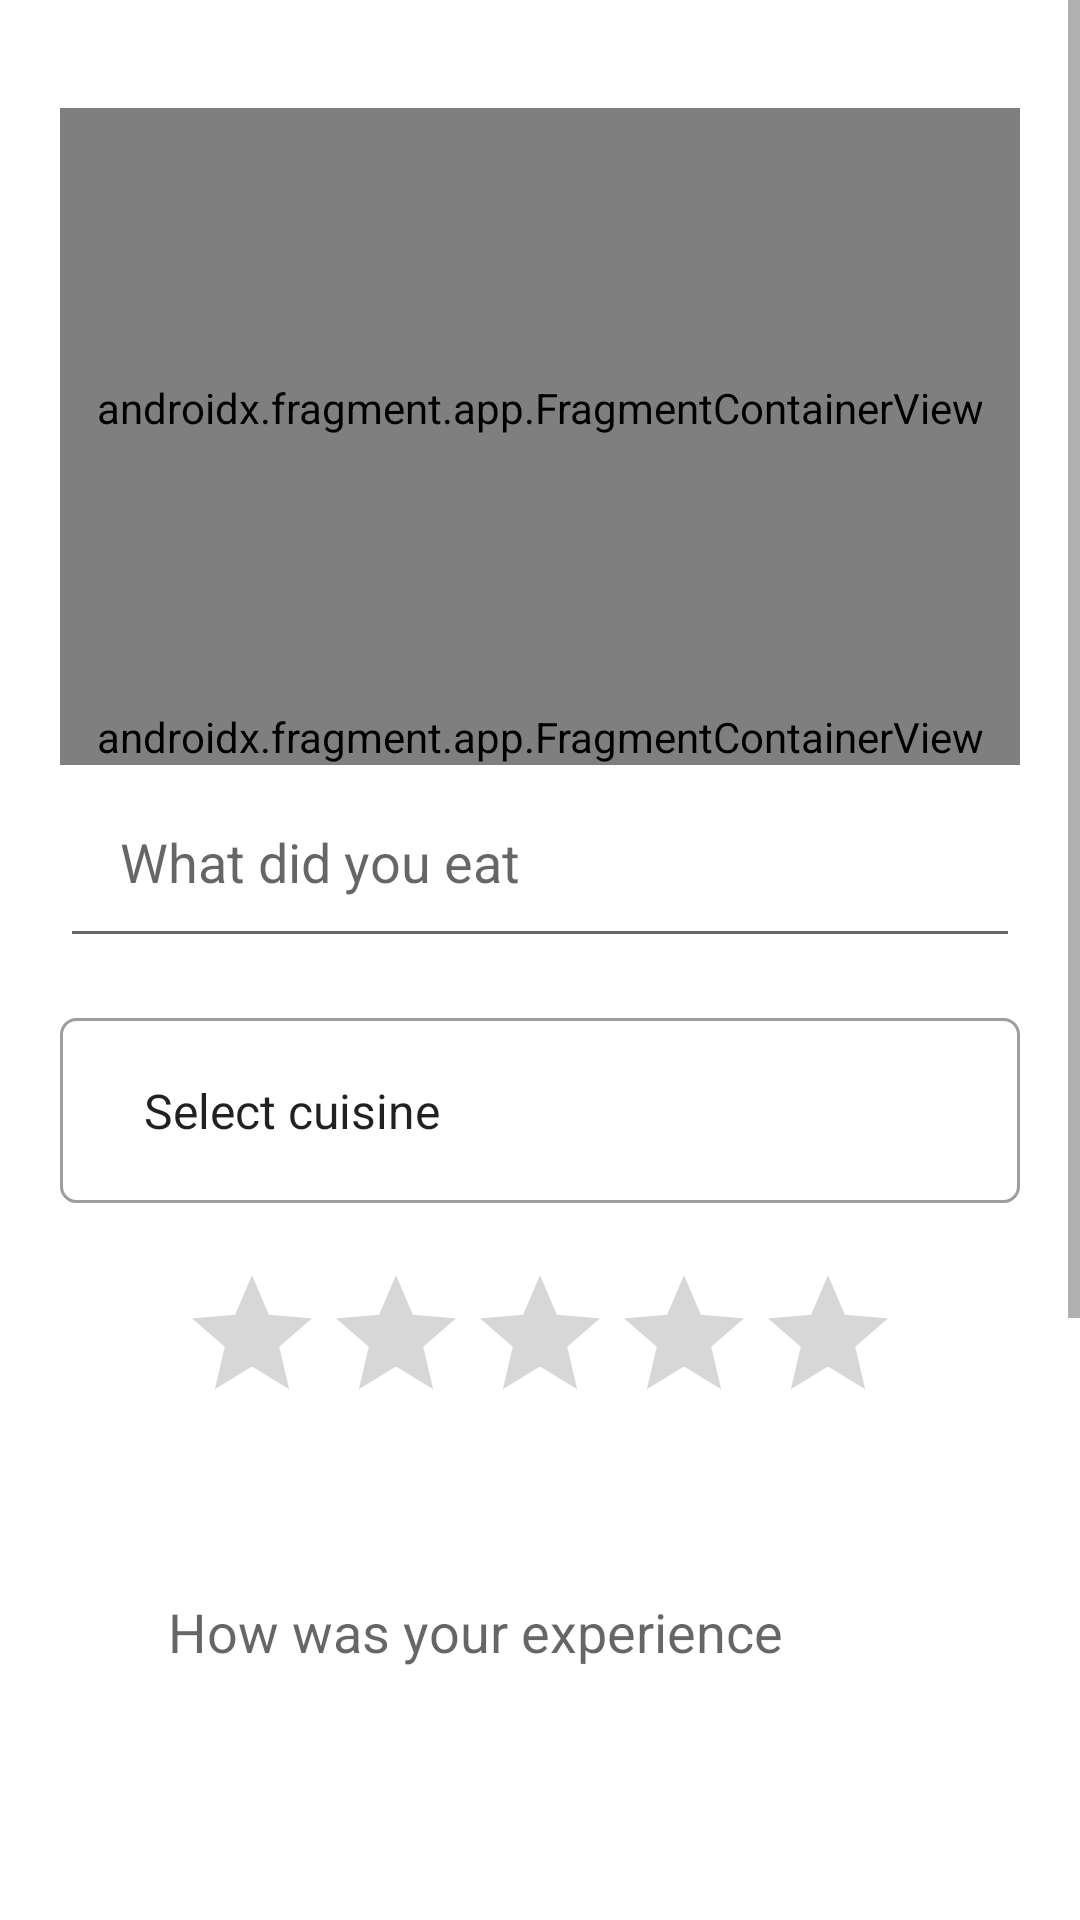

The Android layout XML behind this screen, and the referenced resources:
<!-- AndroidManifest.xml: application theme Theme.FoodDiary -->
<!-- res/layout/fragment_home.xml -->
<?xml version="1.0" encoding="utf-8"?>
<ScrollView xmlns:android="http://schemas.android.com/apk/res/android"
    xmlns:tools="http://schemas.android.com/tools"
    android:layout_width="match_parent"
    android:layout_height="match_parent">

    <RelativeLayout
        android:layout_width="match_parent"
        android:layout_height="wrap_content"
        android:layout_margin="20dp"
        android:gravity="center"
        android:orientation="vertical">

        
        <androidx.fragment.app.FragmentContainerView
            android:id="@+id/map_fragment"
            android:name="com.google.android.gms.maps.SupportMapFragment"
            android:layout_width="match_parent"
            android:layout_height="200dp"
            android:layout_alignParentTop="true"
            android:layout_centerHorizontal="true"
            android:layout_marginTop="16dp"
            tools:layout="@android:layout/simple_gallery_item" />

        
        <androidx.fragment.app.FragmentContainerView
            android:id="@+id/autocomplete_fragment"
            android:name="com.google.android.libraries.places.widget.AutocompleteSupportFragment"
            android:layout_width="match_parent"
            android:layout_height="wrap_content"
            android:layout_below="@+id/map_fragment"
            tools:ignore="MissingConstraints"
            tools:layout="@android:layout/simple_gallery_item" />

        <EditText
            android:id="@+id/dish_name_edittext"
            android:layout_width="match_parent"
            android:layout_height="wrap_content"
            android:layout_below="@+id/autocomplete_fragment"
            android:layout_marginTop="0dp"
            android:autofillHints="dish name"
            android:hint="@string/enter_the_name_of_the_dish"
            android:inputType="text"
            android:maxLines="1"
            android:padding="20dp" />

        <Spinner
            android:id="@+id/cuisine_spinner"
            android:layout_width="match_parent"
            android:layout_height="wrap_content"
            android:layout_below="@+id/dish_name_edittext"
            android:layout_marginTop="20dp"
            android:background="@drawable/spinner_border"
            android:entries="@array/cuisines"
            android:padding="20dp" />

        <RatingBar
            android:id="@+id/rating_bar"
            android:layout_width="wrap_content"
            android:layout_height="wrap_content"
            android:layout_below="@id/cuisine_spinner"
            android:layout_centerHorizontal="true"
            android:layout_marginTop="20dp"
            android:contentDescription="@string/rating"
            android:numStars="5"
            android:rating="0"
            android:stepSize="1" />

        <EditText
            android:id="@+id/comment_edittext"
            android:layout_width="match_parent"
            android:layout_height="100dp"
            android:layout_below="@+id/rating_bar"
            android:layout_alignParentStart="true"
            android:layout_marginHorizontal="16dp"
            android:layout_marginTop="16dp"
            android:autofillHints="Comments"
            android:background="@drawable/edittext_bg"
            android:hint="@string/how_was_your_experience"
            android:inputType="textMultiLine"
            android:maxLines="5"
            android:padding="20dp"
            android:scrollbarStyle="insideInset"
            android:scrollbarThumbVertical="@drawable/scrollbar_thumb"
            android:scrollbars="vertical" />

        <ImageView
            android:id="@+id/imgView"
            android:layout_width="match_parent"
            android:layout_height="150dp"
            android:layout_below="@+id/comment_edittext"
            android:layout_marginTop="16dp"
            android:contentDescription="@string/dish_image_preview"
            android:src="@drawable/ic_image_placeholder" />

        
        <Button
            android:id="@+id/upload_image_button"
            android:layout_width="match_parent"
            android:layout_height="wrap_content"
            android:layout_below="@+id/imgView"
            android:layout_alignParentStart="true"
            android:layout_marginHorizontal="16dp"
            android:layout_marginTop="16dp"
            android:background="@drawable/button_bg"
            android:text="@string/upload_image"
            android:textColor="@color/white"
            android:textSize="16sp" />

        
        <Button
            android:id="@+id/save_button"
            android:layout_width="match_parent"
            android:layout_height="wrap_content"
            android:layout_below="@+id/upload_image_button"
            android:layout_alignParentStart="true"
            android:layout_marginHorizontal="16dp"
            android:layout_marginTop="20dp"
            android:layout_marginBottom="40dp"
            android:background="@drawable/button_bg"
            android:text="@string/save"
            android:textColor="@color/white"
            android:textSize="16sp" />

    </RelativeLayout>
</ScrollView>
<!-- resources referenced by this layout -->
<resources>
  <string-array name="cuisines">
          <item>Select cuisine</item>
          <item>African</item>
          <item>American</item>
          <item>Asian</item>
          <item>Brazilian</item>
          <item>British</item>
          <item>Caribbean</item>
          <item>Chinese</item>
          <item>French</item>
          <item>German</item>
          <item>Greek</item>
          <item>Indian</item>
          <item>Irish</item>
          <item>Italian</item>
          <item>Japanese</item>
          <item>Korean</item>
          <item>Lebanese</item>
          <item>Mediterranean</item>
          <item>Mexican</item>
          <item>Middle Eastern</item>
          <item>Moroccan</item>
          <item>Pakistani</item>
          <item>Polish</item>
          <item>Portuguese</item>
          <item>Scandinavian</item>
          <item>Spanish</item>
          <item>Thai</item>
          <item>Turkish</item>
          <item>Vietnamese</item>
      </string-array>
  <color name="white">#FFFFFFFF</color>
  <!-- drawable button_bg (drawable) -->
  <?xml version="1.0" encoding="utf-8"?>
  <shape xmlns:android="http://schemas.android.com/apk/res/android"
      android:shape="rectangle">
      <solid android:color="@color/purple_200" />
      <corners android:radius="8dp" />
  </shape>
  <!-- drawable scrollbar_thumb (drawable) -->
  <?xml version="1.0" encoding="utf-8"?>
  <shape xmlns:android="http://schemas.android.com/apk/res/android"
      android:shape="rectangle">
      <corners android:radius="4dp" />
      <solid android:color="@color/colorAccent" />
      <size
          android:width="8dp"
          android:height="32dp" />
  </shape>
  <!-- drawable spinner_border (drawable) -->
  <?xml version="1.0" encoding="utf-8"?>
  <shape xmlns:android="http://schemas.android.com/apk/res/android"
      android:shape="rectangle">
      <stroke
          android:width="1dp"
          android:color="@color/grey_500" />
      <corners
          android:radius="5dp" />
  </shape>
  <string name="dish_image_preview">Dish image preview</string>
  <string name="enter_the_name_of_the_dish">What did you eat</string>
  <string name="how_was_your_experience">How was your experience</string>
  <string name="rating">Rating</string>
  <string name="save">Save</string>
  <string name="upload_image">Upload Image</string>
  <style name="Theme.FoodDiary" parent="Theme.MaterialComponents.DayNight.DarkActionBar">
          
          <item name="colorPrimary">@color/black_light</item>
          <item name="colorPrimaryVariant">@color/purple_700</item>
          <item name="colorOnPrimary">@color/white</item>
          
          <item name="colorSecondary">@color/teal_200</item>
          <item name="colorSecondaryVariant">@color/teal_700</item>
          <item name="colorOnSecondary">@color/black</item>
          
          <item name="android:statusBarColor">?attr/colorPrimaryVariant</item>
          
          <item name="windowActionBar">false</item>
          <item name="windowNoTitle">true</item>
      </style>
  <color name="purple_200">#FFBB86FC</color>
  <color name="colorAccent">#034F8F</color>
  <color name="grey_500">#9E9E9E</color>
  <color name="black_light">#434345</color>
  <color name="purple_700">#FF3700B3</color>
  <color name="teal_200">#FF03DAC5</color>
  <color name="teal_700">#FF018786</color>
  <color name="black">#FF000000</color>
</resources>
